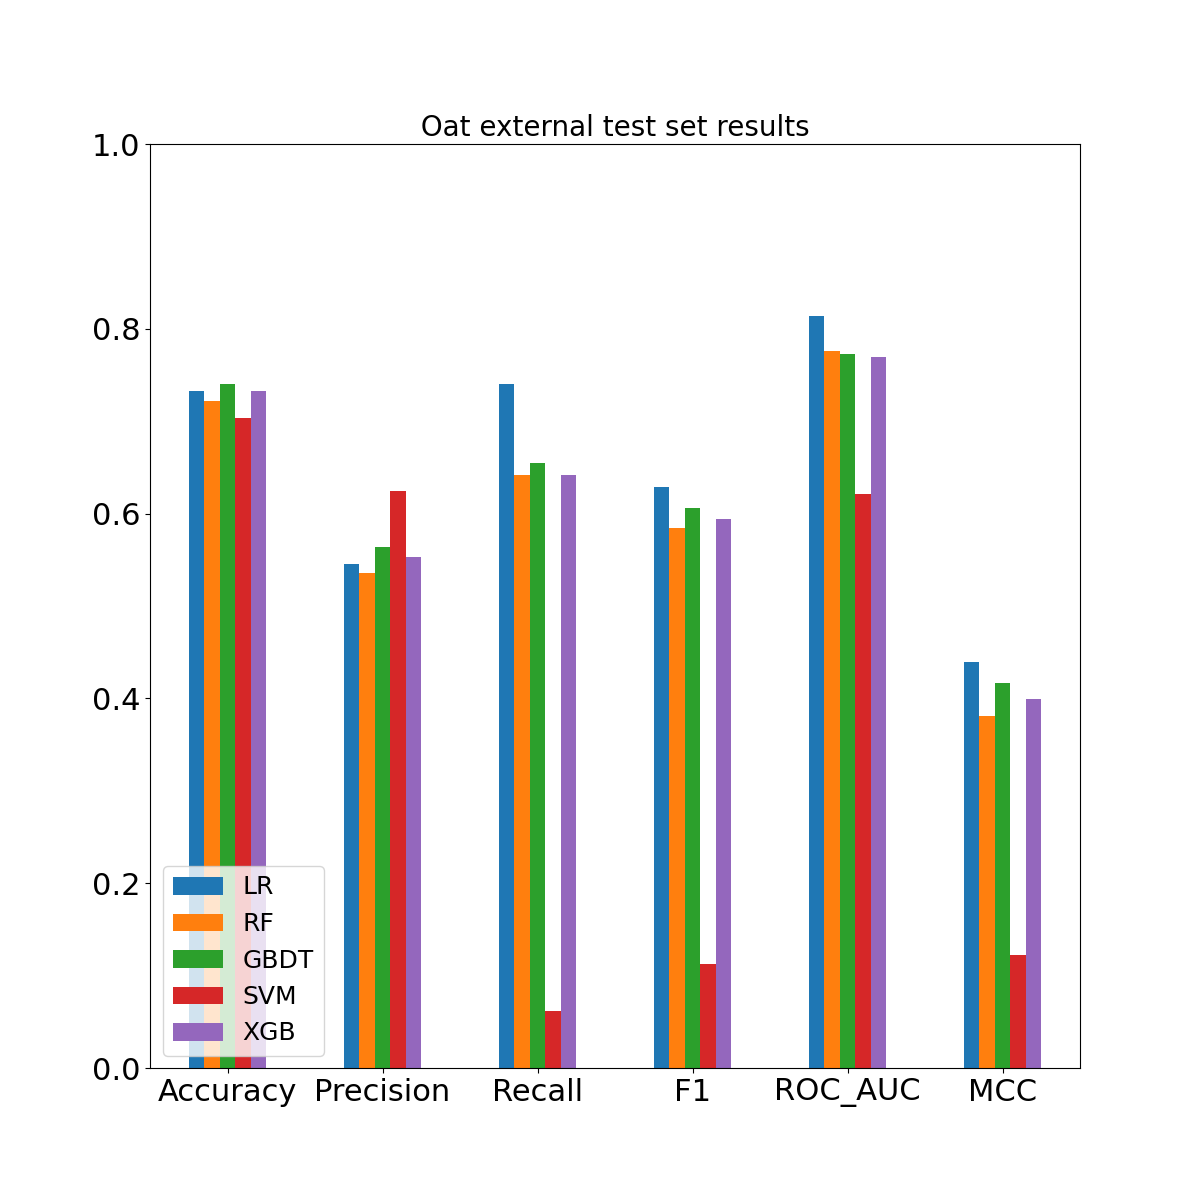

The data file committed next to this chart (first rows):
, Accuracy, Precision, Recall, F1, ROC_AUC, MCC, Confusion_matrix
LR, 0.7331, 0.5455, 0.7407, 0.6283, 0.8141, 0.4396, [[135  50]? [ 21  60]]
RF, 0.7218, 0.5361, 0.642, 0.5843, 0.7755, 0.3812, [[140  45]? [ 29  52]]
GBDT, 0.7406, 0.5638, 0.6543, 0.6057, 0.7731, 0.4166, [[144  41]? [ 28  53]]
SVM, 0.703, 0.625, 0.06173, 0.1124, 0.6214, 0.1226, [[182   3]? [ 76   5]]
XGB, 0.7331, 0.5532, 0.642, 0.5943, 0.7695, 0.3995, [[143  42]? [ 29  52]]
